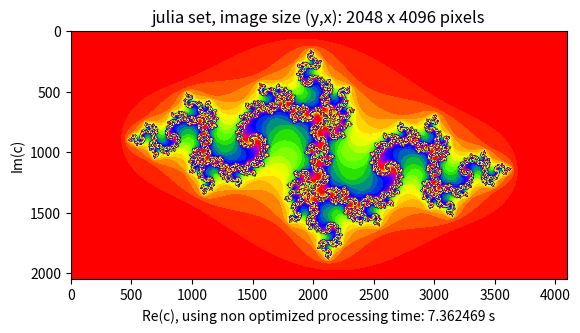

Recreate this plot in Python.
import numpy as np
import time
import matplotlib.pyplot as plt


def julia_calculate(zreal, zimag, zreal2, zimag2, cimag, creal, maxiter):
    n = 0
    temp = zreal2 + zimag2
    while (temp <= 4) and (n <= maxiter):
          zimag = 2* zreal*zimag + cimag
          zreal = zreal2 - zimag2 + creal
          zreal2 = zreal*zreal
          zimag2 = zimag*zimag
          temp = zreal2 + zimag2
          n = n + 1
    
    return n


def julia_numba(Y_size, X_size, creal, cimag, image, maxiter):
    
    h = 2.0/Y_size
    for y in range(Y_size):
        for x in range(X_size):
            zreal = -2.0 + x*h
            zimag = -1.0 + y*h          
            image[y,x] = 0
            zreal2 = zreal*zreal
            zimag2 = zimag*zimag
            image[y,x] = julia_calculate(zreal, zimag, zreal2, zimag2, cimag, creal, maxiter)


#initialization of constants
creal = -0.835
cimag = - 0.2321
Y_size = 2048
X_size = 2* Y_size
Z = np.zeros((Y_size, X_size), dtype=np.uint32)
maxiter = 300

#start calculation
start = time.time()
julia_numba(Y_size, X_size, creal, cimag, Z, maxiter)
dt = time.time() - start



#plot image in window
plt.imshow(Z, cmap = plt.cm.prism)
plt.xlabel("Re(c), using non optimized processing time: %f s" % dt)
plt.ylabel("Im(c)")
plt.title("julia set, image size (y,x): 2048 x 4096 pixels")
plt.savefig("julia_set_non_optimized.png")
plt.show()
plt.close()
